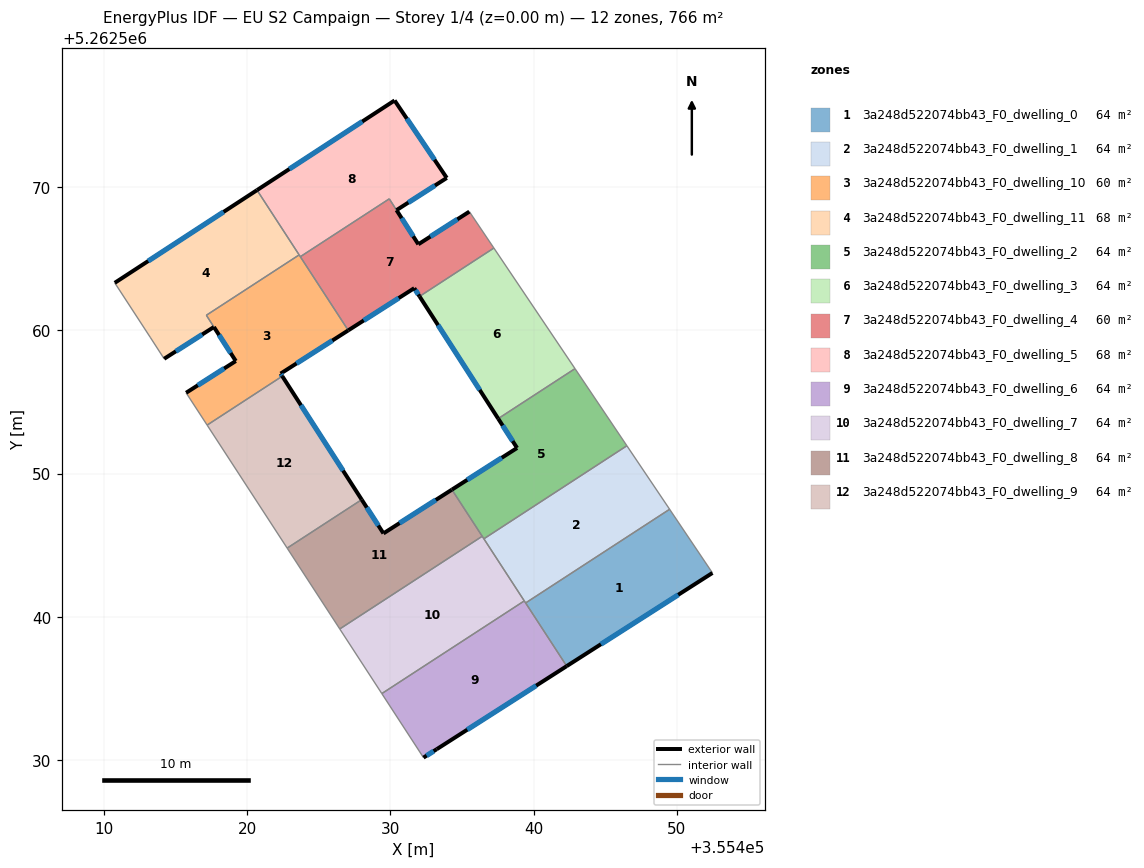
=== STOREY PLAN SPEC (per zone: floor XY polygon, exterior-wall plan segments, windows/doors) ===
zone 1: 3a248d522074bb43_F0_dwelling_0  (63.8 m²)
  floor: (355449.49, 5262547.51) (355452.48, 5262543.07) (355442.31, 5262536.57) (355439.44, 5262540.97)
  exterior wall: (355442.31, 5262536.57) – (355452.48, 5262543.07)  [12.1 m]
    window: (355444.70, 5262538.09) – (355450.09, 5262541.54)  [10.2 m²]
  interior walls: 3
zone 2: 3a248d522074bb43_F0_dwelling_1  (63.8 m²)
  floor: (355446.51, 5262551.95) (355449.49, 5262547.51) (355439.44, 5262540.97) (355436.53, 5262545.45)
  interior walls: 5
zone 3: 3a248d522074bb43_F0_dwelling_10  (59.9 m²)
  floor: (355423.64, 5262565.27) (355427.06, 5262560.00) (355422.34, 5262556.98) (355422.46, 5262556.80) (355417.21, 5262553.39) (355415.75, 5262555.64) (355419.22, 5262557.86) (355417.16, 5262561.05)
  exterior wall: (355422.34, 5262556.98) – (355427.06, 5262560.00)  [5.6 m]
    window: (355423.45, 5262557.69) – (355425.96, 5262559.29)  [4.7 m²]
  exterior wall: (355422.46, 5262556.80) – (355422.34, 5262556.98)  [0.2 m]
    window: (355422.43, 5262556.84) – (355422.37, 5262556.94)  [0.2 m²]
  exterior wall: (355419.22, 5262557.86) – (355415.75, 5262555.64)  [4.1 m]
    window: (355418.40, 5262557.34) – (355416.56, 5262556.16)  [3.5 m²]
  exterior wall: (355417.69, 5262560.23) – (355419.22, 5262557.86)  [2.8 m]
    window: (355418.05, 5262559.68) – (355418.86, 5262558.42)  [2.4 m²]
  interior walls: 6
zone 4: 3a248d522074bb43_F0_dwelling_11  (67.8 m²)
  floor: (355420.70, 5262569.79) (355423.64, 5262565.27) (355417.16, 5262561.05) (355417.68, 5262560.23) (355414.22, 5262558.01) (355413.24, 5262559.52) (355410.77, 5262563.32)
  exterior wall: (355420.70, 5262569.79) – (355410.77, 5262563.32)  [11.9 m]
    window: (355418.36, 5262568.27) – (355413.10, 5262564.84)  [10.0 m²]
  exterior wall: (355414.22, 5262558.01) – (355417.68, 5262560.23)  [4.1 m]
    window: (355415.03, 5262558.54) – (355416.87, 5262559.71)  [3.5 m²]
  interior walls: 5
zone 5: 3a248d522074bb43_F0_dwelling_2  (63.8 m²)
  floor: (355442.89, 5262557.33) (355446.51, 5262551.95) (355436.53, 5262545.45) (355434.30, 5262548.88) (355438.85, 5262551.79) (355437.53, 5262553.84)
  exterior wall: (355438.85, 5262551.79) – (355434.30, 5262548.88)  [5.4 m]
    window: (355437.78, 5262551.11) – (355435.37, 5262549.57)  [4.6 m²]
  exterior wall: (355437.53, 5262553.84) – (355438.85, 5262551.79)  [2.4 m]
    window: (355437.84, 5262553.36) – (355438.54, 5262552.27)  [2.1 m²]
  interior walls: 5
zone 6: 3a248d522074bb43_F0_dwelling_3  (63.8 m²)
  floor: (355437.23, 5262565.75) (355442.89, 5262557.33) (355437.53, 5262553.84) (355432.04, 5262562.37)
  exterior wall: (355432.04, 5262562.37) – (355437.53, 5262553.84)  [10.1 m]
    window: (355433.33, 5262560.37) – (355436.24, 5262555.84)  [8.6 m²]
  interior walls: 3
zone 7: 3a248d522074bb43_F0_dwelling_4  (59.9 m²)
  floor: (355435.52, 5262568.29) (355437.23, 5262565.75) (355432.04, 5262562.37) (355431.67, 5262562.94) (355427.06, 5262560.00) (355423.72, 5262565.14) (355429.93, 5262569.18) (355431.96, 5262566.01)
  exterior wall: (355435.52, 5262568.29) – (355431.96, 5262566.01)  [4.2 m]
    window: (355434.68, 5262567.75) – (355432.79, 5262566.54)  [3.6 m²]
  exterior wall: (355431.67, 5262562.94) – (355432.04, 5262562.37)  [0.7 m]
    window: (355431.76, 5262562.81) – (355431.95, 5262562.50)  [0.6 m²]
  exterior wall: (355427.06, 5262560.00) – (355431.67, 5262562.94)  [5.5 m]
    window: (355428.15, 5262560.69) – (355430.59, 5262562.25)  [4.6 m²]
  exterior wall: (355431.96, 5262566.01) – (355430.43, 5262568.39)  [2.8 m]
    window: (355431.60, 5262566.57) – (355430.79, 5262567.83)  [2.4 m²]
  interior walls: 5
zone 8: 3a248d522074bb43_F0_dwelling_5  (67.8 m²)
  floor: (355430.30, 5262576.04) (355433.94, 5262570.64) (355430.43, 5262568.39) (355429.93, 5262569.18) (355423.72, 5262565.14) (355420.70, 5262569.79)
  exterior wall: (355430.30, 5262576.04) – (355420.70, 5262569.79)  [11.5 m]
    window: (355428.04, 5262574.57) – (355422.95, 5262571.26)  [9.7 m²]
  exterior wall: (355433.94, 5262570.64) – (355430.30, 5262576.04)  [6.5 m]
    window: (355433.08, 5262571.91) – (355431.15, 5262574.77)  [5.5 m²]
  exterior wall: (355430.43, 5262568.39) – (355433.94, 5262570.64)  [4.2 m]
    window: (355431.26, 5262568.92) – (355433.12, 5262570.11)  [3.5 m²]
  interior walls: 4
zone 9: 3a248d522074bb43_F0_dwelling_6  (63.8 m²)
  floor: (355439.35, 5262541.12) (355442.31, 5262536.57) (355433.24, 5262530.77) (355432.31, 5262530.18) (355429.41, 5262534.65)
  exterior wall: (355433.24, 5262530.77) – (355442.31, 5262536.57)  [10.8 m]
    window: (355435.37, 5262532.13) – (355440.18, 5262535.21)  [9.1 m²]
  exterior wall: (355432.31, 5262530.18) – (355433.24, 5262530.77)  [1.1 m]
    window: (355432.53, 5262530.32) – (355433.02, 5262530.63)  [0.9 m²]
  interior walls: 4
zone 10: 3a248d522074bb43_F0_dwelling_7  (63.8 m²)
  floor: (355436.41, 5262545.63) (355439.35, 5262541.12) (355429.41, 5262534.65) (355426.47, 5262539.16)
  interior walls: 5
zone 11: 3a248d522074bb43_F0_dwelling_8  (63.8 m²)
  floor: (355434.30, 5262548.88) (355436.41, 5262545.63) (355426.47, 5262539.16) (355422.80, 5262544.80) (355428.00, 5262548.19) (355429.52, 5262545.83)
  exterior wall: (355434.30, 5262548.88) – (355429.52, 5262545.83)  [5.7 m]
    window: (355433.18, 5262548.16) – (355430.64, 5262546.55)  [4.8 m²]
  exterior wall: (355429.52, 5262545.83) – (355428.00, 5262548.19)  [2.8 m]
    window: (355429.16, 5262546.38) – (355428.36, 5262547.63)  [2.4 m²]
  interior walls: 4
zone 12: 3a248d522074bb43_F0_dwelling_9  (63.8 m²)
  floor: (355422.46, 5262556.80) (355428.00, 5262548.19) (355422.80, 5262544.80) (355417.21, 5262553.39)
  exterior wall: (355428.00, 5262548.19) – (355422.46, 5262556.80)  [10.2 m]
    window: (355426.70, 5262550.21) – (355423.76, 5262554.78)  [8.6 m²]
  interior walls: 3

=== DERIVED (storey summary) ===
Building: EU S2 Campaign
Storey: 1 of 4  (floor level z = 0.00 m)
Storey gross floor area: 766.0 m²
Zones on this storey: 12
  - 3a248d522074bb43_F0_dwelling_0: floor 63.8 m²; exterior wall 12.1 m (36.2 m²); 1 window(s) 10.2 m²; WWR 28.1%
  - 3a248d522074bb43_F0_dwelling_1: floor 63.8 m²
  - 3a248d522074bb43_F0_dwelling_10: floor 59.9 m²; exterior wall 12.8 m (38.3 m²); 4 window(s) 10.8 m²; WWR 28.1%
  - 3a248d522074bb43_F0_dwelling_11: floor 67.8 m²; exterior wall 16.0 m (47.9 m²); 2 window(s) 13.5 m²; WWR 28.1%
  - 3a248d522074bb43_F0_dwelling_2: floor 63.8 m²; exterior wall 7.8 m (23.5 m²); 2 window(s) 6.6 m²; WWR 28.1%
  - 3a248d522074bb43_F0_dwelling_3: floor 63.8 m²; exterior wall 10.1 m (30.4 m²); 1 window(s) 8.6 m²; WWR 28.1%
  - 3a248d522074bb43_F0_dwelling_4: floor 59.9 m²; exterior wall 13.2 m (39.6 m²); 4 window(s) 11.1 m²; WWR 28.1%
  - 3a248d522074bb43_F0_dwelling_5: floor 67.8 m²; exterior wall 22.1 m (66.4 m²); 3 window(s) 18.7 m²; WWR 28.1%
  - 3a248d522074bb43_F0_dwelling_6: floor 63.8 m²; exterior wall 11.9 m (35.6 m²); 2 window(s) 10.0 m²; WWR 28.1%
  - 3a248d522074bb43_F0_dwelling_7: floor 63.8 m²
  - 3a248d522074bb43_F0_dwelling_8: floor 63.8 m²; exterior wall 8.5 m (25.4 m²); 2 window(s) 7.2 m²; WWR 28.1%
  - 3a248d522074bb43_F0_dwelling_9: floor 63.8 m²; exterior wall 10.2 m (30.7 m²); 1 window(s) 8.6 m²; WWR 28.1%
Zone adjacency (shared interzone walls):
  - 3a248d522074bb43_F0_dwelling_0 ↔ 3a248d522074bb43_F0_dwelling_1
  - 3a248d522074bb43_F0_dwelling_0 ↔ 3a248d522074bb43_F0_dwelling_6
  - 3a248d522074bb43_F0_dwelling_1 ↔ 3a248d522074bb43_F0_dwelling_2
  - 3a248d522074bb43_F0_dwelling_1 ↔ 3a248d522074bb43_F0_dwelling_6
  - 3a248d522074bb43_F0_dwelling_1 ↔ 3a248d522074bb43_F0_dwelling_7
  - 3a248d522074bb43_F0_dwelling_10 ↔ 3a248d522074bb43_F0_dwelling_11
  - 3a248d522074bb43_F0_dwelling_10 ↔ 3a248d522074bb43_F0_dwelling_4
  - 3a248d522074bb43_F0_dwelling_10 ↔ 3a248d522074bb43_F0_dwelling_5
  - 3a248d522074bb43_F0_dwelling_10 ↔ 3a248d522074bb43_F0_dwelling_9
  - 3a248d522074bb43_F0_dwelling_11 ↔ 3a248d522074bb43_F0_dwelling_5
  - 3a248d522074bb43_F0_dwelling_2 ↔ 3a248d522074bb43_F0_dwelling_3
  - 3a248d522074bb43_F0_dwelling_2 ↔ 3a248d522074bb43_F0_dwelling_7
  - 3a248d522074bb43_F0_dwelling_2 ↔ 3a248d522074bb43_F0_dwelling_8
  - 3a248d522074bb43_F0_dwelling_3 ↔ 3a248d522074bb43_F0_dwelling_4
  - 3a248d522074bb43_F0_dwelling_4 ↔ 3a248d522074bb43_F0_dwelling_5
  - 3a248d522074bb43_F0_dwelling_6 ↔ 3a248d522074bb43_F0_dwelling_7
  - 3a248d522074bb43_F0_dwelling_7 ↔ 3a248d522074bb43_F0_dwelling_8
  - 3a248d522074bb43_F0_dwelling_8 ↔ 3a248d522074bb43_F0_dwelling_9